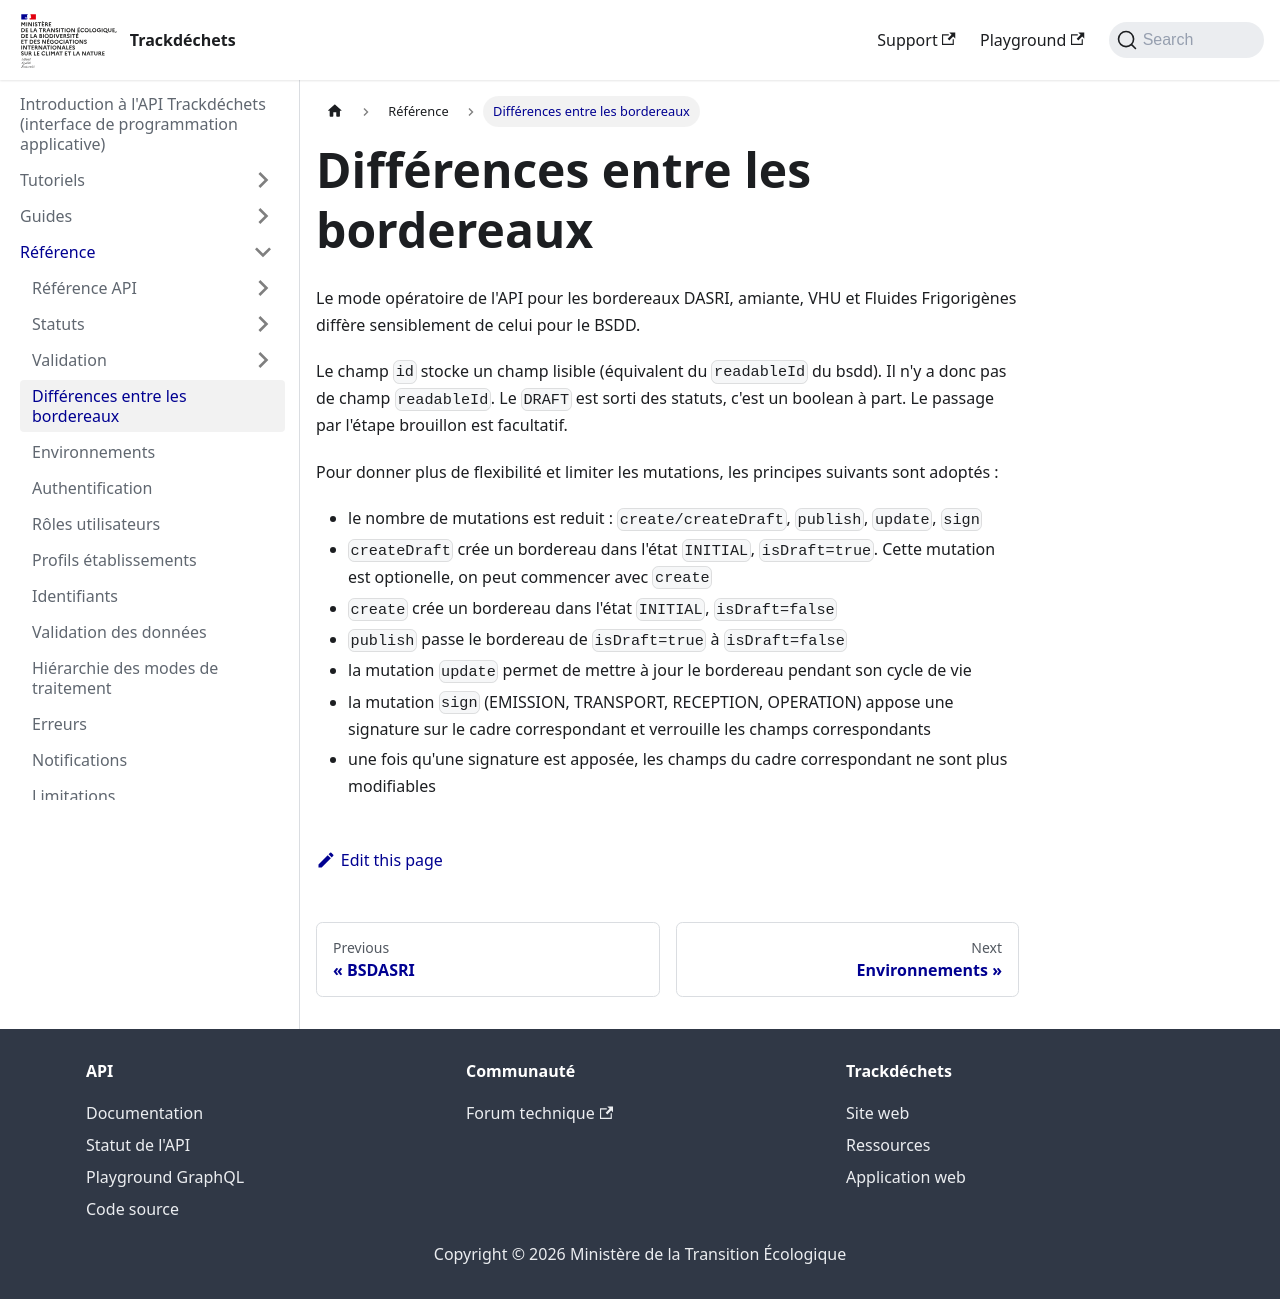

repository: MTES-MCT/trackdechets · page: reference/multi-bsd.html · generator: docusaurus

---
title: Différences entre les bordereaux
---

Le mode opératoire de l'API pour les bordereaux DASRI, amiante, VHU et Fluides Frigorigènes diffère sensiblement de celui pour le BSDD.

le champ `id` stocke un champ lisible (équivalent du `readableId` du bsdd). Il n'y a donc pas de champ `readableId`.
Le `DRAFT` est sorti des statuts, c'est un boolean à part. Le passage par l'étape brouillon est facultatif.

Pour donner plus de flexibilité et limiter les mutations, les principes suivants sont adoptés:
- le nombre de mutations est reduit: `create/createDraft`, `publish`, `update`, `sign`
- createDraft crée un bordereau dans l'état `INITIAL`, `isDraft=true`. Cette mutation est optionelle, on peut commencer avec `create`
- create crée un bordereau dans l'état `INITIAL`, `isDraft=false`
- publish passe le bordereau de `isDraft=true` à `isDraft=false`
- la mutation update permet de mettre à jour le bordereau pendant son cycle de vie
- la mutation sign (EMISSION, TRANSPORT, RECEPTION, OPERATION) appose une signature sur le cadre correspondant et verrouille les champs correspondants
- une fois qu'une signature est apposée, les champs du cadre correspondant ne sont plus modifiables
